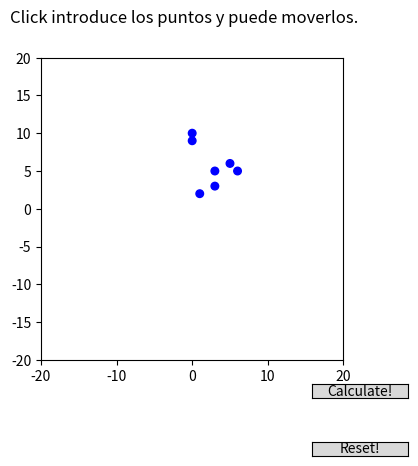

This chart was generated by the following Python code: (Note: this script raises an exception after producing the figure.)
# -*- coding: utf-8 -*-

""" 
Práctica 6 de Geometría Computacional
Autores:
* [redacted]
* [redacted]
* [redacted]
"""

from __future__ import division
import numpy as np
import matplotlib.pyplot as plt
from matplotlib.lines import Line2D
from matplotlib.patches import Circle
from matplotlib.path import Path
from matplotlib.widgets import Slider, Button
import matplotlib.patches as patches


def right_turn(a, b, c):
    return (b[0]-a[0])*(c[1]-a[1])-(b[1]-a[1])*(c[0]-a[0])
    
    

    
'''
Convex hull implementado mediante el andrew hull esta implementado
basandonos en el pseudocodigo de las paginas 6-7 del libro de de Berg
'''
def convex_hull(points):
    ''' Sort the points by x-coordinate, resulting in a sequence
    p1,...,pn'''
    ordered_points = sorted(points)
    n = len(ordered_points)
    if n <=1:
        return []
    '''Put the points p1 and p2 in a list Lupper, with p1 as the first
    point'''
    Lupper = [ordered_points[0], ordered_points[1]]
    p=ordered_points
    for i in range(2,n):
        Lupper.append(ordered_points[i])
        '''while Lupper contains more than two points and the last
         three points in Lupper do not make a right turn: delete the
         middle of the last three points from Lupper'''
        while len(Lupper) > 2 and right_turn(Lupper[-3], Lupper[-2], Lupper[-1])<=0:
            ''' We delete the middle of the last three points put the points pn and pn-1 in a list Llower, with pn as the first point '''
            Lupper.pop(-2) 
    Llower = [Lupper[-1], Lupper[-2]]
    for i in range(n-2, -1, -1): # for i<- n-2 downto 1 Append pi to Llower
        Llower.append(ordered_points[i])
            
        '''while Llower contains more than 2 points and the last three
        points in Llower do not make a right turn, deletethe middle
        of the last three points from Llower. '''
        while len(Llower)>2 and right_turn(Llower[-3], Llower[-2],
                                           Llower[-1]) <= 0:
            Llower.pop(-2)
    '''Remove the first and the last point from Llower to avoid duplication of the points where the upper and lower hull meet''' 
    Llower.pop(0) 
    Llower.pop(-1)
    ''' Append Llower to Lupper '''
    list = Lupper + Llower

    ''' Replicate the last point so that we can draw the complete hull'''
    list = [list[0]]+ list[::-1]
    return list




#--------------------------------------------------------------------------
#--------------------------------------------------------------------------
   
class Graphics:
    """
    Contiene los componentes de la ventana gráfica.
    Tiene métodos para pintar elementos en la ventana gráfica. 
    En el método interactivo también se encarga de la gestión de los eventos con el 
    ratón y los widgets de matplotlib
    """
    
    def __init__(self):
        self.fig = plt.figure()
        self.ax = self.fig.add_subplot(111, aspect=1)
        self.ax.autoscale(False)
        self.ax.set_xlim(-20,20)
        self.ax.set_ylim(-20,20)
        self.points_P = []
        self.inter_circle = []
        # Variables para Mover puntos
        self.exists_touched_circle = False
        self.touched_P = True
        self.touched_index = None
        self.touched_x0, self.touched_y0 = None,None
        # Controlador de Eventos
        self.cid_press = self.fig.canvas.mpl_connect('button_press_event', self.on_press)        
        self.cid_move = self.fig.canvas.mpl_connect('motion_notify_event', self.on_move)
        self.cid_release_button = self.fig.canvas.mpl_connect('button_release_event', self.on_release)


    def init_interaction(self):
        """
        Se encarga de inicializar la ventana gráfica para ser interactiva. Añade los sliders y botones.
        """
       
        plt.subplots_adjust(bottom=0.25) # Ajustamos la gráfica para poner los controles debajo, texto encima
        self.fig.suptitle('Click introduce los puntos y puede moverlos.')

        #Buttons
        calculateAxes = plt.axes([0.7, 0.17, 0.15, 0.03])
        resetAxes = plt.axes([0.7, 0.05, 0.15, 0.03])

        self.buttonCalculate = Button(calculateAxes, 'Calculate!')
        self.buttonReset = Button(resetAxes, 'Reset!')

        self.buttonCalculate.on_clicked(self._updatePlot)
        self.buttonReset.on_clicked(self._clean)
        

        #self.points_P = [[-3, 3], [8, 2], [-4, 8], [0, 8], [-1, 0]]
        self.points_P = [[1,2],[3,3],[5,6],[0,10],[3,5],[6,5],[0,9]]
        for p in self.points_P:
            c = Circle((p[0], p[1]), 0.5,color='b')
            self.ax.add_patch(c)
        self._updatePlot(None)

    def _updatePlot(self, event):
        """
        Encarga de actualizar los dibujos, llamando a los métodos correspondientes
        """
        #self.drawPoints(np.array(self.points_P), 'g')
        #self.drawPolygon(np.array(self.points_P))
        self.ax.lines = []
        convex = convex_hull(self.points_P)
        if (convex == []):
            return
        self.drawPolygon(np.array(convex))

    def drawLine(self,line):
        """ 
        Dada una 2Dline por parámetro, la muestra en la figura
        """
        self.ax.add_line(line)
        self.fig.canvas.draw()


    def drawPolygon(self, Pol, colour=None):
        """ 
        Pinta los poligonos definido en Pol
        """
        #plt.plot(Pol[:,0], Pol[:,1], 'bo-')

        x = Pol[:,0]#[k[0] for k in Pol]
        y = Pol[:,1]#[k[1] for k in Pol]
        if colour is None:
            self.ax.plot(x,y)
        else:
            self.ax.plot(x,y,colour)
        self.fig.canvas.draw()
        
    def drawPoints(self, points, colour):
        """
        Dado un punto y un color, muestra este con ese color en la figura
        """
        if points.shape[0] != 0:
            for p in points:
                c = Circle((p[0],p[1]),0.3,color=colour)
                self.inter_circle.append(c)
                self.ax.add_patch(c)

        self.fig.canvas.draw()

        
    def show(self):
        """
        realiza el show del plot
        """
        plt.show()

    def clean(self):
        """
        Borra todos los elementos de la gráfica. Lineas y circulos
        """
        self.points_P = []
        for c in self.inter_circle:
            c.remove()
        self.inter_circle = []
        self.ax.cla()
        self.ax.autoscale(False)
        self.ax.set_xlim(-20,20)
        self.ax.set_ylim(-20,20)
        for p in self.points_P:
            c = Circle((p[0], p[1]), 0.5,color='b')
            self.ax.add_patch(c)
        #self._updatePlot(None)
        self.fig.canvas.draw()


    def _clean(self, event):
        self.clean()

    def on_press(self, event):
        """ 
        Controlador del evento asociado a pinchar en la gráfica.
        """
        if not self.ax.contains(event)[0]: #press out of plot
            return
        for circle in self.ax.patches:
            contains, attr = circle.contains(event)
            if contains:
                self.touched_circle = circle
                self.exists_touched_circle = True
                self.pressed_event = event
                self.touched_x0, self.touched_y0 = circle.center
                punto = [self.touched_x0, self.touched_y0]
                if punto in self.points_P:
                    self.touched_index = self.points_P.index(punto)
                    self.touched_P = True
                return

        if event.button == 1:
            self.points_P.append([event.xdata, event.ydata])
            c = Circle((event.xdata, event.ydata), 0.5,color='b')
        else:
            return
        self.ax.add_patch(c)
        self.fig.canvas.draw()


    def on_release(self, event):
        if not self.ax.contains(event)[0]: #press out of plot
            return
        # Reseteamos la variable al soltar el boton del raton
        self.exists_touched_circle = False
        self._updatePlot(event)
        self.fig.canvas.draw()
        return

    def on_move(self, event):
        if not self.ax.contains(event)[0]: #press out of plot
            return
        # Si habiamos pinchado encima de un circulo existente y lo intentamos
        # mover, se actualiza el poligono en consecuencia, se modifican los
        # valores
        if self.exists_touched_circle:
            dx = event.xdata - self.pressed_event.xdata
            dy = event.ydata - self.pressed_event.ydata
            x0, y0 = self.touched_circle.center
            self.touched_circle.center = self.touched_x0+dx, self.touched_y0+dy
            #Actualizar arrays
            if self.touched_P:
                self.points_P[self.touched_index] = [self.touched_x0+dx, self.touched_y0+dy]
            self._updatePlot(event)
            self.fig.canvas.draw()

# ---------------------------------------------------------------------------
# ---------------------------------------------------------------------------

if __name__ == '__main__':
    """
    Si iniciamos la aplicación de manera directa, inicilizamos la ventana
    gráfica para ser interactiva
    """
    window = Graphics()
    window.init_interaction()
    window.show()

                
